pico-8 play session: no input (idle), after a click and taps of 🅾, ❎, 🅾+❎, 🅾 in the second before t = 0

[t = 1 s] idle ~1s (no d-pad/buttons)
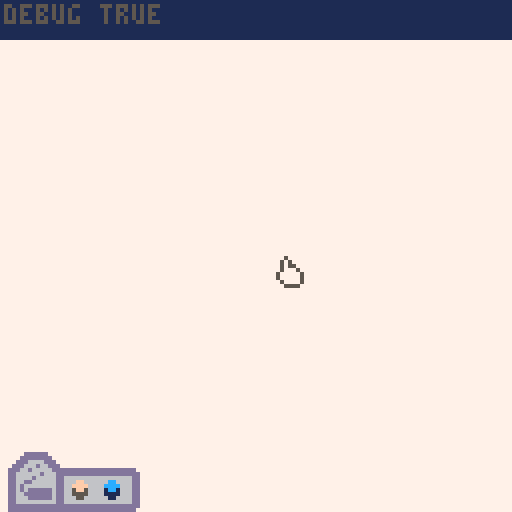

pico-8 cartridge
version 8
__lua__
--todo : maintenir appuyé permet de faire une ligne
--bug: passer en tool 3 puis sortir écran rend certaines cases inategnables avec les tools snappés
--bug: la console merde à afficher plus de deux lignes s'il y a un trou entre deux lignes
--ascii: http://www.patorjk.com/software/taag/#p=display&h=0&v=0&f=doh&t=grid (font doh)


--grid coordinates
grid = {}
grid_size_x = 14
grid_size_y = 4
grid_shift_x = grid_size_x / 2
--array containing all the built blocks sorted from above to below
built_blocks = {}
--mouse
pressed = false
target = {}
mouse_hand = 32
mouse_pressed = 48
mouse_finger = {}
shift_target_y = -5 --light shift to make the snap more natural
--blocks atlas
blocks_atlas = {6, 4}
--tools
tools_atlas = {0, 16} --1 is to add, 2 is to delete, 0 is nothing
selected_tool = 0
free_delete_button = 12
selected_delete_button = 14 
overed_tool = 0 --id of the overed tool
delete_button = {} --coordinates of the delete button
--palettte
free_palette_atlas = {44, 42}
selected_palette_atlas = {45, 43}
selected_palette = 1
overed_palette = 0 --id of the overed palette button
grass_button = {}
water_button = {}
stone_button = {}
--ui
ui_line = 109 --y coordinates of the ui
blink_time = 0.5 --period for something to blink
--wild
small_grass_rule = 
{id_self = 1, --grass id
 id_target = 1, --id of the block where grass grows
 id_neighbours = 2, --id of neighbour blocks
 amount_neighbours = 1, --amount of neighbours requiered for grass
 time_to_grow = 1.0,--time in seconds to transform
 priority = 1, --doesn't apply if the current rule has a higher priority
 atlas = 80}--sprite index 
big_grass_rule = 
{id_self = 2,
 id_target = 1,
 id_neighbours = 2,
 amount_neighbours = 2,
 time_to_grow = 1.0,
 priority = 2,
 atlas = 64}
wild_rules = {big_grass_rule, small_grass_rule}
--debug
debug = true --if true, we print the console
console_rect = {x1 = 0, y1 = 0, x2 = 128, y2 = 9}
console = {"debug true"}                                                    


--  iiii                      iiii           tttt          
-- i::::i                    i::::i       ttt:::t          
--  iiii                      iiii        t:::::t          
--                                        t:::::t          
--iiiiiii nnnn  nnnnnnnn    iiiiiii ttttttt:::::ttttttt    
--i:::::i n:::nn::::::::nn  i:::::i t:::::::::::::::::t    
-- i::::i n::::::::::::::nn  i::::i t:::::::::::::::::t    
-- i::::i nn:::::::::::::::n i::::i tttttt:::::::tttttt    
-- i::::i   n:::::nnnn:::::n i::::i       t:::::t          
-- i::::i   n::::n    n::::n i::::i       t:::::t          
-- i::::i   n::::n    n::::n i::::i       t:::::t          
-- i::::i   n::::n    n::::n i::::i       t:::::t    tttttt
--i::::::i  n::::n    n::::ni::::::i      t::::::tttt:::::t
--i::::::i  n::::n    n::::ni::::::i      tt::::::::::::::t
--i::::::i  n::::n    n::::ni::::::i        tt:::::::::::tt
--iiiiiiii  nnnnnn    nnnnnniiiiiiii          ttttttttttt  
                                                         
function _init()
 --building the grid
 shift = 0
 for y = 0, 127, grid_size_y do
  for x = 0, 127, grid_size_x do
   add(grid, _new_vector(x + shift * grid_shift_x, y))
  end
  shift = (shift + 1) % 2
 end
 --initiate the ui
 mouse_finger = _new_vector(6, 0)
 delete_button = _new_vector(1, 112)
 grass_button = _new_vector(16, 112)
 water_button = _new_vector(24, 112)
 stone_button = _new_vector(32, 112)
 --enable the use of the mouse
 poke(0x5f2d, 1)
 last_time = time()
end

                                                                                                                   
--                                                  dddddddd                                                             
--                                                  d::::::d                           tttt                              
--                                                  d::::::d                        ttt:::t                              
--                                                  d::::::d                        t:::::t                              
--                                                  d:::::d                         t:::::t                              
--uuuuuu    uuuuuu  ppppp   ppppppppp       ddddddddd:::::d   aaaaaaaaaaaaa   ttttttt:::::ttttttt        eeeeeeeeeeee    
--u::::u    u::::u  p::::ppp:::::::::p    dd::::::::::::::d   a::::::::::::a  t:::::::::::::::::t      ee::::::::::::ee  
--u::::u    u::::u  p:::::::::::::::::p  d::::::::::::::::d   aaaaaaaaa:::::a t:::::::::::::::::t     e::::::eeeee:::::ee
--u::::u    u::::u  pp::::::ppppp::::::pd:::::::ddddd:::::d            a::::a tttttt:::::::tttttt    e::::::e     e:::::e
--u::::u    u::::u   p:::::p     p:::::pd::::::d    d:::::d     aaaaaaa:::::a       t:::::t          e:::::::eeeee::::::e
--u::::u    u::::u   p:::::p     p:::::pd:::::d     d:::::d   aa::::::::::::a       t:::::t          e:::::::::::::::::e 
--u::::u    u::::u   p:::::p     p:::::pd:::::d     d:::::d  a::::aaaa::::::a       t:::::t          e::::::eeeeeeeeeee  
--u:::::uuuu:::::u   p:::::p    p::::::pd:::::d     d:::::d a::::a    a:::::a       t:::::t    tttttte:::::::e           
--u:::::::::::::::uu p:::::ppppp:::::::pd::::::ddddd::::::dda::::a    a:::::a       t::::::tttt:::::te::::::::e          
-- u:::::::::::::::u p::::::::::::::::p  d:::::::::::::::::da:::::aaaa::::::a       tt::::::::::::::t e::::::::eeeeeeee  
--  uu::::::::uu:::u p::::::::::::::pp    d:::::::::ddd::::d a::::::::::aa:::a        tt:::::::::::tt  ee:::::::::::::e  
--    uuuuuuuu  uuuu p::::::pppppppp       ddddddddd   ddddd  aaaaaaaaaa  aaaa          ttttttttttt      eeeeeeeeeeeeee  
--                   p:::::p                                                                                             
--                   p:::::p                                                                                             
--                  p:::::::p                                                                                            
--                  p:::::::p                                                                                            
--                  p:::::::p                                                                                            
--                  ppppppppp           

function _update()
 local delta_time = time() - last_time
 console[4] = delta_time
 -- updates the blocks
 _transform_blocks(delta_time)
 --update the mouse position
 if selected_tool != 0 then 
  target = _snap_to_grid(stat(32), stat(33) + shift_target_y)
 else --free mouse when no tool selected:
  target.x = stat(32)
  target.y = stat(33)
 end
 
 --right click to unselect a tool
 if stat(34) == 2 then
  if not pressed then
   selected_tool = 0
  end
 --if we left click, we use the selected tool at the mouse position
 elseif stat(34) == 1 then
  pressed = true
  --cannot build a block below the ui line (todo: refactor that)
  if stat(33) < ui_line then
   if selected_tool == 1 then --build a block
    built_blocks = _add_sort_block(target.x, target.y, selected_palette, built_blocks)
   else --destroy a block
    built_blocks = _remove_block(target.x, target.y, built_blocks)
   end
  end
 else
  pressed = false
 end
 --ui buttons
 _tool_button(delete_button, 2)
 _palette_button(_new_vector(grass_button.x, grass_button.y + 3), 1)
 _palette_button(_new_vector(water_button.x, water_button.y + 3), 2)
 _palette_button(_new_vector(stone_button.x, stone_button.y + 3), 3)
 --wild
 foreach(wild_rules, _apply_wild_rule)
 last_time = time()
end

--            dddddddd                                                                               
--            d::::::d                                                                               
--            d::::::d                                                                               
--            d::::::d                                                                               
--            d:::::d                                                                                
--    ddddddddd:::::d rrrrr   rrrrrrrrr     aaaaaaaaaaaaa   wwwwwww           wwwww           wwwwwww
--  dd::::::::::::::d r::::rrr:::::::::r    a::::::::::::a   w:::::w         w:::::w         w:::::w 
-- d::::::::::::::::d r:::::::::::::::::r   aaaaaaaaa:::::a   w:::::w       w:::::::w       w:::::w  
--d:::::::ddddd:::::d rr::::::rrrrr::::::r           a::::a    w:::::w     w:::::::::w     w:::::w   
--d::::::d    d:::::d  r:::::r     r:::::r    aaaaaaa:::::a     w:::::w   w:::::w:::::w   w:::::w    
--d:::::d     d:::::d  r:::::r     rrrrrrr  aa::::::::::::a      w:::::w w:::::w w:::::w w:::::w     
--d:::::d     d:::::d  r:::::r             a::::aaaa::::::a       w:::::w:::::w   w:::::w:::::w      
--d:::::d     d:::::d  r:::::r            a::::a    a:::::a        w:::::::::w     w:::::::::w       
--d::::::ddddd::::::dd r:::::r            a::::a    a:::::a         w:::::::w       w:::::::w        
-- d:::::::::::::::::d r:::::r            a:::::aaaa::::::a          w:::::w         w:::::w         
--  d:::::::::ddd::::d r:::::r             a::::::::::aa:::a          w:::w           w:::w          
--   ddddddddd   ddddd rrrrrrr              aaaaaaaaaa  aaaa           www             www           

function _draw()
 --check if the mouse is not on the ui
 if stat(33) < ui_line then
  --prepare a grid containg the blocks and the target in case the building tool is selected
  if selected_tool == 1 then
   drawn_grid = _add_sort_block(target.x, target.y, selected_palette, built_blocks)
  elseif selected_tool == 2 then
   if _blinker(blink_time) then
    drawn_grid = _remove_block(target.x, target.y, built_blocks)
   else
    drawn_grid = built_blocks
   end
  else
   drawn_grid = built_blocks
  end
 else
  drawn_grid = built_blocks
 end
 --draws a black rect as a background
 rectfill(0,0,127,128,7)
 --draws all the built blocks
 for i = 1, #drawn_grid, 1 do
  spr(blocks_atlas[drawn_grid[i].id], drawn_grid[i].x, drawn_grid[i].y, 2, 2)
  --draws the wild
  if drawn_grid[i].current_subtype != 0 then
   tested_rule = 1
   subtype_found = false
   while subtype_found == false do --we test all the rules to find the proper asset
    if drawn_grid[i].current_subtype == wild_rules[tested_rule].id_self then
     spr(wild_rules[tested_rule].atlas, drawn_grid[i].x, drawn_grid[i].y, 2, 1)
     subtype_found = true
    end
    tested_rule += 1
   end
  end
 end
 --ui
 _draw_tool_button(2, selected_tool, overed_tool, delete_button.x, delete_button.y)
 _draw_palette_button(1, selected_palette, overed_palette, grass_button.x, grass_button.y, 1, 2, selected_palette_atlas, free_palette_atlas)
 _draw_palette_button(2, selected_palette, overed_palette, water_button.x, water_button.y, 1, 2, selected_palette_atlas, free_palette_atlas)
 spr(46, water_button.x + 8, water_button.y, 1, 2) --closes the ui bar
 --draws the mouse pointer according to the selected tool
 if stat(33) < ui_line and selected_tool != 0 then
  spr(tools_atlas[selected_tool], target.x, target.y, 2, 1)
 end
 --draws the mouse hand differently depending on if pressed
 if pressed then
  spr(mouse_pressed, stat(32), stat(33), 2, 1)
 else
  spr(mouse_hand, stat(32), stat(33), 2, 1)
 end
 --debug console
 if debug then
  for i = 1, #console do
  rectfill(console_rect.x1, console_rect.y1 + console_rect.y2 * (i - 1), console_rect.x2, console_rect.y2 * i, 1)
  print(console[i], console_rect.x1 + 1, console_rect.y1 + (i - 1) * 10 + 1, 5)
  end
 end
end


--uuuuuuuu     uuuuuuuuiiiiiiiiii
--u::::::u     u::::::ui::::::::i
--u::::::u     u::::::ui::::::::i
--uu:::::u     u:::::uuii::::::ii
-- u:::::u     u:::::u   i::::i  
-- u:::::d     d:::::u   i::::i  
-- u:::::d     d:::::u   i::::i  
-- u:::::d     d:::::u   i::::i  
-- u:::::d     d:::::u   i::::i  
-- u:::::d     d:::::u   i::::i  
-- u:::::d     d:::::u   i::::i  
-- u::::::u   u::::::u   i::::i  
-- u:::::::uuu:::::::u ii::::::ii
--  uu:::::::::::::uu  i::::::::i
--    uu:::::::::uu    i::::::::i
--      uuuuuuuuu      iiiiiiiiii

--draw a tool button
function _draw_tool_button(tool_id, selected_id, overed_id, x, y)
 if tool_id == selected_id then
  spr(selected_delete_button, x, y, 2, 2)
 elseif tool_id == overed_id then
  spr(selected_delete_button, x, y, 2, 2)
 else
  spr(free_delete_button, x, y, 2, 2)
 end
end
-------------------------------------------------------------------------------
--draw a palette button
function _draw_palette_button(palette_id, selected_id, overed_id, x, y)
 if palette_id == selected_id and selected_tool == 1 then
  spr(selected_palette_atlas[palette_id], x, y, 1, 2)
 elseif palette_id == overed_id then
  spr(selected_palette_atlas[palette_id], x, y, 1, 2)
 else
  spr(free_palette_atlas[palette_id], x, y, 1, 2)
 end
end
-------------------------------------------------------------------------------
--checks if a point is in a square
function _is_colliding(x, y, position, size)
 if x >= position.x and x < position.x + size.x and 
    y >= position.y and y < position.y + size.y then
  return true
 else
  return false
 end
end
-------------------------------------------------------------------------------
--handle over and click on a tool button
function _tool_button(button_position, tool_id)
 if _is_colliding(stat(32)+mouse_finger.x, stat(33)+mouse_finger.y, button_position, _new_vector(16,16)) then
  overed_tool = tool_id
  if stat(34) == 1 then
   selected_tool = tool_id
  end
 elseif overed_tool == tool_id then
  overed_tool = 0
 end
end
-------------------------------------------------------------------------------
--handle over and click on a palette button
function _palette_button(button_position, palette_id)
 if _is_colliding(stat(32)+mouse_finger.x, stat(33)+mouse_finger.y, button_position, _new_vector(8,16)) then
  overed_palette = palette_id
  if stat(34) == 1 then
   selected_palette = palette_id
   selected_tool = 1
  end
 elseif overed_palette == palette_id then
  overed_palette = 0
 end
end
-------------------------------------------------------------------------------
--returns true or false depending on the time
function _blinker(period)
 if time() % period > period / 2 then
  return true
 else
  return false
 end
end


--                                                            dddddddd
--                                          iiii              d::::::d
--                                         i::::i             d::::::d
--                                          iiii              d::::::d
--                                                            d:::::d 
--   ggggggggg   gggggrrrrr   rrrrrrrrr   iiiiiii     ddddddddd:::::d 
--  g:::::::::ggg::::gr::::rrr:::::::::r  i:::::i   dd::::::::::::::d 
-- g:::::::::::::::::gr:::::::::::::::::r  i::::i  d::::::::::::::::d 
--g::::::ggggg::::::ggrr::::::rrrrr::::::r i::::i d:::::::ddddd:::::d 
--g:::::g     g:::::g  r:::::r     r:::::r i::::i d::::::d    d:::::d 
--g:::::g     g:::::g  r:::::r     rrrrrrr i::::i d:::::d     d:::::d 
--g:::::g     g:::::g  r:::::r             i::::i d:::::d     d:::::d 
--g::::::g    g:::::g  r:::::r             i::::i d:::::d     d:::::d 
--g:::::::ggggg:::::g  r:::::r            i::::::id::::::ddddd::::::dd
-- g::::::::::::::::g  r:::::r            i::::::i d:::::::::::::::::d
--  gg::::::::::::::g  r:::::r            i::::::i  d:::::::::ddd::::d
--    gggggggg::::::g  rrrrrrr            iiiiiiii   ddddddddd   ddddd
--           g:::::g                                                 
--gggggg      g:::::g                                                 
--g:::::gg   gg:::::g                                                 
-- g::::::ggg:::::::g                                                 
--  gg:::::::::::::g                                                  
--    ggg::::::ggg                                                    
--       gggggg                                                       

--return a vector of a grid coord close to the input vector
function _snap_to_grid(x, y)
 local distance = -1
 local id = 1
 --check the closest point of the grid
 for i = 1, #grid do
  --compute the squared distance
  dx = (x - grid[i].x) * (x - grid[i].x)
  dy = (y - grid[i].y) * (y - grid[i].y)
  --compare the result with the shortest vector so far
  if dx + dy < distance or i == 1 then 
   distance = dx + dy
   id = i
  end
 end
 return grid[id]
end
-------------------------------------------------------------------------------
--add a block to a grid, and sort them from above to bellow
function _add_sort_block(x, y, id, grid_to_sort)
 local buffer_blocks = {} --this table is the new grid_to_sort table
 local continue = true --when we found the right id, we stop the loop
 grid_to_sort = _remove_block(x, y, grid_to_sort) --we remove existing blocks at this position /!\ very buggy
 if #grid_to_sort == 0 then
  add(buffer_blocks, _new_block(x, y, id))
 else
  --we search for a block lower than ours
  for i = 1, #grid_to_sort do
   if y < grid_to_sort[i].y and continue then
    add(buffer_blocks, _new_block(x, y, id))
    continue = false
   end
   add(buffer_blocks, grid_to_sort[i])
  end
  --in case we didn't find a valid spot
  if continue then
   add(buffer_blocks, _new_block(x, y, id))
  end
 end
 return buffer_blocks
end
-------------------------------------------------------------------------------
--returns a grid without the block which was at the targeted position
function _remove_block(x, y, grid_to_sort)
 local buffer_blocks = {} --this table is the new grid_to_sort table
 --we add to buffer_blocks all the blocks that don't match the position
 for i = 1, #grid_to_sort do
  if grid_to_sort[i].x != x or grid_to_sort[i].y != y then
   add(buffer_blocks, grid_to_sort[i])
  end
 end
 return buffer_blocks
end

-------------------------------------------------------------------------------
--test is an amount of neighbours fits with an id and current_subtype condition
function _pick_neighbours(x, y, amount, id, current_subtype)
 local found = false
 local total = 0 --amount of neighbours found
 for i = 1, #built_blocks do
  if built_blocks[i].id == id and (current_subtype == 0 or current_subtype == built_blocks[i].current_subtype) then
   if (built_blocks[i].x == x + grid_size_x / 2 and built_blocks[i].y == y + grid_size_y) then --right neighbour
    found = true
   end
   if (built_blocks[i].x == x - grid_size_x / 2 and built_blocks[i].y == y + grid_size_y) then --left neighbour
    found = true
   end
   if (built_blocks[i].x == x + (grid_size_x / 2) and built_blocks[i].y == y - grid_size_y) then --above neighbour
    found = true
   end
   if (built_blocks[i].x == x - (grid_size_x / 2) and built_blocks[i].y == y - grid_size_y) then--below neighbour
    found = true
   end
   if found then
    found = false
    total += 1
   end
  end
 end
 return total >= amount
end

-------------------------------------------------------------------------------
--transform all blocks to their next subtype
function _transform_blocks(delta_time)
 for i = 1, #built_blocks do
  if built_blocks[i].current_subtype != built_blocks[i].next_subtype then
   if built_blocks[i].transformation_time <= 0.0 then
    --console[3] = "transformation of "..i.." from"..built_blocks[i].current_subtype.." to "..built_blocks[i].next_subtype
    built_blocks[i].current_subtype = built_blocks[i].next_subtype
   else
    built_blocks[i].transformation_time -= delta_time
    --console[2] = "remaining time: "..built_blocks[i].transformation_time.." delta: "..delta_time
   end
  end 
 end
end
-------------------------------------------------------------------------------
--create a vector
function _new_vector(x, y)
 vector = {
  x = x,
  y = y
 }
 return vector
end
-------------------------------------------------------------------------------
--create a block
function _new_block(x, y, id)
 return {
  x = x,
  y = y,
  id = id, --type of block
  current_subtype = 0,
  next_subtype = 0,
  transformation_time = 0.0,
  subtype_priority = 0
 }
end

--   ggggggggg   ggggg aaaaaaaaaaaaa      mmmmmmm    mmmmmmm       eeeeeeeeeeee    
--  g:::::::::ggg::::g a::::::::::::a   mm:::::::m  m:::::::mm   ee::::::::::::ee  
-- g:::::::::::::::::g aaaaaaaaa:::::a m::::::::::mm::::::::::m e::::::eeeee:::::ee
--g::::::ggggg::::::gg          a::::a m::::::::::::::::::::::me::::::e     e:::::e
--g:::::g     g:::::g    aaaaaaa:::::a m:::::mmm::::::mmm:::::me:::::::eeeee::::::e
--g:::::g     g:::::g  aa::::::::::::a m::::m   m::::m   m::::me:::::::::::::::::e 
--g:::::g     g:::::g a::::aaaa::::::a m::::m   m::::m   m::::me::::::eeeeeeeeeee  
--g::::::g    g:::::ga::::a    a:::::a m::::m   m::::m   m::::me:::::::e           
--g:::::::ggggg:::::ga::::a    a:::::a m::::m   m::::m   m::::me::::::::e          
-- g::::::::::::::::ga:::::aaaa::::::a m::::m   m::::m   m::::m e::::::::eeeeeeee  
--  gg::::::::::::::g a::::::::::aa:::am::::m   m::::m   m::::m  ee:::::::::::::e  
--    gggggggg::::::g  aaaaaaaaaa  aaaammmmmm   mmmmmm   mmmmmm    eeeeeeeeeeeeee  
--            g:::::g                                                              
--gggggg      g:::::g                                                              
--g:::::gg   gg:::::g                                                              
-- g::::::ggg:::::::g                                                              
--  gg:::::::::::::g                                                               
--    ggg::::::ggg                                                                 
--       gggggg                                                                                    

-- apply the rules for all blocks
function _apply_wild_rule(rule)
 for i = 1, #built_blocks do
  if built_blocks[i].id == rule.id_target then
   --we test if this rule can apply on this block:
   if _pick_neighbours(built_blocks[i].x, built_blocks[i].y, rule.amount_neighbours, rule.id_neighbours, 0) then
    --if the block isn't already transforming, we apply the rule:
    if built_blocks[i].subtype_priority < rule.priority then
     built_blocks[i].next_subtype = rule.id_self
     built_blocks[i].transformation_time = rule.time_to_grow
     built_blocks[i].subtype_priority = rule.priority
    end
   end
  end
 end
end
__gfx__
990000000000009900000066660000000000000000000000000000ffff0000000000000000000000000000000000000000000000000000000000000000000000
9000000000000009000066666666000000000000000000000000ffffffff000000000dddddd0000000000dddddd0000000000dddddd0000000000dddddd00000
00000000000000000066666666666600000000cccc00000000ffffffffffff000000dddddddd00000000dd5555dd00000000dddddddd00000000dd5555dd0000
000000000000000006666666666666600000ccc7cccc00000ffffffffffffff0000ddd6666ddd000000dd566665dd000000ddd6666ddd000000dd566665dd000
0000000000000000046666666666664000cccccccc7ccc0005ffffffffffff5000ddd666666ddd0000dd56666665dd0000ddd666d66ddd0000dd56665665dd00
000000000000000004446666666644400ccccc7cccccccc00555ffffffff55500ddd66dddd66dddd0dd5665555665ddd0ddd66d66666ddd00dd5665666665dd0
9000000000000009044444666644444001cccccccccccc10055555ffff5555500dd66d6666d66ddd0d566566665665dd0dd666666d666dd00d566666656665d0
990000000000009904444444444444400111cccc7ccc111005555555555555500dd6d666666d6dd60d565666666565d60dd6666d66666dd00d566665666665d0
00000088880000000444444444444440011111cccc11111005555555555555500dd6dd6666dd6dd60d565566665565d60dd66dd666666dd00d566556666665d0
00008800008800000444444444444440011111111111111005555555555555500dd6dddddddd6dd60d565555555565d60dd6d66666666dd00d565666666665d0
00880080080088000444444444444440011111111111111005555555555555500dd6dddddddd6dd60d565555555565d60dd6d6dddddd6dd00d565655555565d0
08000008800000800444444444444440011111111111111005555555555555500dd66dddddd66dd60d566555555665d60dd66ddddddd6dd00d566555555565d0
00880080080088000444444444444440011111111111111005555555555555500dd666dddd666dd60d566655556665d60dd666dddddd6dd00d566655555565d0
00008800008800000044444444444400001111111111110000555555555555000dd6666666666dd60d566666666665d60dd6666666666dd00d566666666665d0
00000088880000000000444444440000000011111111000000005555555500000ddddddddddddddd0d555555555555dd0dddddddddddddd00d555555555555d0
00000000000000000000004444000000000000111100000000000055550000000ddddddddddddddd0ddddddddddddddd0dddddddddddddd00dddddddddddddd0
00000005000000000000000000000000000000000000000000000000000000000000000000000000000000000000000000000000000000000000000000000000
000000575000000000000dddddd00000000000000000000000000000000000000000000000000000000000000000000000000000000000000000000000000000
00000057550000000000dddddddd0000000000000000000000000000000000000000000000000000000000000000000000000000000000000000000000000000
0000005777500000000ddd6666ddd000000000000000000000000000000000000000000000000000000000000000000000000000000000000000000000000000
000005777775000000ddd666666ddd00000000000000000000000000000000000000000000000000000000000000000000000000000000000000000000000000
00000577777500000ddd66666666ddd000000000000000000000000000000000dddddddddddddddddddddddddddddddddddddddddddddddddd00000000000000
00000057777500000dd6666666666dd000000000000000000000000000000000ddddddddddddddddddddddddddddddddddddddddddddddddddd0000000000000
00000005555000000dd6666666666dd0000000000000000000000000000000006666666655666655666666665566665566666666556666556dd0000000000000
00000005000000000dd6666666666dd0000000000000000000000000000000006663366656633665666cc666566cc665666ff666566ff6656dd0000000000000
00000057550000000dd6666666666dd000000000000000000000000000000000663333666633336666cccc6666cccc6666ffff6666ffff666dd0000000000000
00000057775000000dd6666666666dd0000000000000000000000000000000006643346666433466661cc166661cc166665ff566665ff5666dd0000000000000
00000577777500000dd6666666666dd0000000000000000000000000000000006644446666444466661111666611116666555566665555666dd0000000000000
00000577777500000dd6666666666dd0000000000000000000000000000000006664466656644665666116665661166566655666566556656dd0000000000000
00000057777500000dd6666666666dd0000000000000000000000000000000006666666655666655666666665566665566666666556666556dd0000000000000
00000005555000000dddddddddddddd000000000000000000000000000000000ddddddddddddddddddddddddddddddddddddddddddddddddddd0000000000000
00000000000000000dddddddddddddd000000000000000000000000000000000dddddddddddddddddddddddddddddddddddddddddddddddddd00000000000000
00000033330000000000000000000000000000000000000000000000000000000000000000000000000000000000000000000000000000000000000000000000
00003333333300000000000000000000000000000000000000000000000000000000000000000000000000000000000000000000000000000000000000000000
0033333333333300000000cccc000000000000000000000000000000000000000000000000000000000000000000000000000000000000000000000000000000
03333333333333300000ccc7cccc0000000000000000000000000000000000000000000000000000000000000000000000000000000000000000000000000000
003333333333330000cccccccc7ccc00000000000000000000000000000000000000000000000000000000000000000000000000000000000000000000000000
00003333333300000ccccc7cccccccc0000000000000000000000000000000000000000000000000000000000000000000000000000000000000000000000000
000000333300000001cccccccccc7cc0000000000000000000000000000000000000000000000000000000000000000000000000000000000000000000000000
00000000000000000111cccc7ccccccc000000000000000000000000000000000000000000000000000000000000000000000000000000000000000000000000
0000000033000000011111cccccccccc000000000000000000000000000000000000000000000000000000000000000000000000000000000000000000000000
000033000000000001111111ccccccc0000000000000000000000000000000000000000000000000000000000000000000000000000000000000000000000000
000000033003300001111111c7ccc7c0000000000000000000000000000000000000000000000000000000000000000000000000000000000000000000000000
000330000000000001111111c7cccccc000000000000000000000000000000000000000000000000000000000000000000000000000000000000000000000000
000000330000330001111111cccccccc000000000000000000000000000000000000000000000000000000000000000000000000000000000000000000000000
000030000300000000111111ccccccc0000000000000000000000000000000000000000000000000000000000000000000000000000000000000000000000000
000000000000000000001111ccc7ccc0000000000000000000000000000000000000000000000000000000000000000000000000000000000000000000000000
000000000000000000000011cccccccc000000000000000000000000000000000000000000000000000000000000000000000000000000000000000000000000
0000000000000000000000000ccccc7cc00000000000000000000000000000000000000000000000000000000000000000000000000000000000000000000000
0000000000000000000000000ccccc7cc00000000000000000000000000000000000000000000000000000000000000000000000000000000000000000000000
000000000000000000000000ccc7cccccc0000000000000000000000000000000000000000000000000000000000000000000000000000000000000000000000
000000000000000000000000ccc7ccc7cccc00000000000000000000000000000000000000000000000000000000000000000000000000000000000000000000
000000000000000000000000cccccccccc7ccc000000000000000000000000000000000000000000000000000000000000000000000000000000000000000000
0000000000000000000000000ccccc7cccccccc00000000000000000000000000000000000000000000000000000000000000000000000000000000000000000
00000000000000000000000001cccccccccccc100000000000000000000000000000000000000000000000000000000000000000000000000000000000000000
0000000000000000000000000111cccc7ccc11100000000000000000000000000000000000000000000000000000000000000000000000000000000000000000
000000000000000000000000011111cccc1111100000000000000000000000000000000000000000000000000000000000000000000000000000000000000000
00000000000000000000000001111111111111100000000000000000000000000000000000000000000000000000000000000000000000000000000000000000
00000000000000000000000001111111111111100000000000000000000000000000000000000000000000000000000000000000000000000000000000000000
00000000000000000000000001111111111111100000000000000000000000000000000000000000000000000000000000000000000000000000000000000000
00000000000000000000000001111111111111100000000000000000000000000000000000000000000000000000000000000000000000000000000000000000
00000000000000000000000000111111111111000000000000000000000000000000000000000000000000000000000000000000000000000000000000000000
00000000000000000000000000001111111100000000000000000000000000000000000000000000000000000000000000000000000000000000000000000000
00000000000000000000000000000011110000000000000000000000000000000000000000000000000000000000000000000000000000000000000000000000
00000000000000000000000000000000000000000000000000000000000000000000000000000000000000000000000000000000000000000000000000000000
00000000000000000000000000000000000000000000000000000000000000000000000000000000000000000000000000000000000000000000000000000000
00000000000000000000000000000000000000000000000000000000000000000000000000000000000000000000000000000000000000000000000000000000
00000000000000000000000000000000000000000000000000000000000000000000000000000000000000000000000000000000000000000000000000000000
00000000000000000000000000000000000000000000000000000000000000000000000000000000000000000000000000000000000000000000000000000000
00000000000000000000000000000000000000000000000000000000000000000000000000000000000000000000000000000000000000000000000000000000
00000000000000000000000000000000000000000000000000000000000000000000000000000000000000000000000000000000000000000000000000000000
00000000000000000000000000000000000000000000000000000000000000000000000000000000000000000000000000000000000000000000000000000000
00000000000000000000000000000000000000000000000000000000000000000000000000000000000000000000000000000000000000000000000000000000
00000000000000000000000000000000000000000000000000000000000000000000000000000000000000000000000000000000000000000000000000000000
00000000000000000000000000000000000000000000000000000000000000000000000000000000000000000000000000000000000000000000000000000000
00000000000000000000000000000000000000000000000000000000000000000000000000000000000000000000000000000000000000000000000000000000
00000000000000000000000000000000000000000000000000000000000000000000000000000000000000000000000000000000000000000000000000000000
00000000000000000000000000000000000000000000000000000000000000000000000000000000000000000000000000000000000000000000000000000000
00000000000000000000000000000000000000000000000000000000000000000000000000000000000000000000000000000000000000000000000000000000
00000000000000000000000000000000000000000000000000000000000000000000000000000000000000000000000000000000000000000000000000000000
00000000000000000000000000000000000000000000000000000000000000000000000000000000000000000000000000000000000000000000000000000000
00000000000000000000000000000000000000000000000000000000000000000000000000000000000000000000000000000000000000000000000000000000
00000000000000000000000000000000000000000000000000000000000000000000000000000000000000000000000000000000000000000000000000000000
00000000000000000000000000000000000000000000000000000000000000000000000000000000000000000000000000000000000000000000000000000000
00000000000000000000000000000000000000000000000000000000000000000000000000000000000000000000000000000000000000000000000000000000
00000000000000000000000000000000000000000000000000000000000000000000000000000000000000000000000000000000000000000000000000000000
00000000000000000000000000000000000000000000000000000000000000000000000000000000000000000000000000000000000000000000000000000000
00000000000000000000000000000000000000000000000000000000000000000000000000000000000000000000000000000000000000000000000000000000
00000000000000000000000000000000000000000000000000000000000000000000000000000000000000000000000000000000000000000000000000000000
00000000000000000000000000000000000000000000000000000000000000000000000000000000000000000000000000000000000000000000000000000000
00000000000000000000000000000000000000000000000000000000000000000000000000000000000000000000000000000000000000000000000000000000
00000000000000000000000000000000000000000000000000000000000000000000000000000000000000000000000000000000000000000000000000000000
00000000000000000000000000000000000000000000000000000000000000000000000000000000000000000000000000000000000000000000000000000000
00000000000000000000000000000000000000000000000000000000000000000000000000000000000000000000000000000000000000000000000000000000
00000000000000000000000000000000000000000000000000000000000000000000000000000000000000000000000000000000000000000000000000000000
00000000000000000000000000000000000000000000000000000000000000000000000000000000000000000000000000000000000000000000000000000000
00000000000000000000000000000000000000000000000000000000000000000000000000000000000000000000000000000000000000000000000000000000
00000000000000000000000000000000000000000000000000000000000000000000000000000000000000000000000000000000000000000000000000000000
00000000000000000000000000000000000000000000000000000000000000000000000000000000000000000000000000000000000000000000000000000000
00000000000000000000000000000000000000000000000000000000000000000000000000000000000000000000000000000000000000000000000000000000
00000000000000000000000000000000000000000000000000000000000000000000000000000000000000000000000000000000000000000000000000000000
00000000000000000000000000000000000000000000000000000000000000000000000000000000000000000000000000000000000000000000000000000000
00000000000000000000000000000000000000000000000000000000000000000000000000000000000000000000000000000000000000000000000000000000
00000000000000000000000000000000000000000000000000000000000000000000000000000000000000000000000000000000000000000000000000000000
00000000000000000000000000000000000000000000000000000000000000000000000000000000000000000000000000000000000000000000000000000000
00000000000000000000000000000000000000000000000000000000000000000000000000000000000000000000000000000000000000000000000000000000
00000000000000000000000000000000000000000000000000000000000000000000000000000000000000000000000000000000000000000000000000000000
00000000000000000000000000000000000000000000000000000000000000000000000000000000000000000000000000000000000000000000000000000000
00000000000000000000000000000000000000000000000000000000000000000000000000000000000000000000000000000000000000000000000000000000
00000000000000000000000000000000000000000000000000000000000000000000000000000000000000000000000000000000000000000000000000000000
00000000000000000000000000000000000000000000000000000000000000000000000000000000000000000000000000000000000000000000000000000000
00000000000000000000000000000000000000000000000000000000000000000000000000000000000000000000000000000000000000000000000000000000
00000000000000000000000000000000000000000000000000000000000000000000000000000000000000000000000000000000000000000000000000000000
00000000000000000000000000000000000000000000000000000000000000000000000000000000000000000000000000000000000000000000000000000000
00000000000000000000000000000000000000000000000000000000000000000000000000000000000000000000000000000000000000000000000000000000
00000000000000000000000000000000000000000000000000000000000000000000000000000000000000000000000000000000000000000000000000000000
00000000000000000000000000000000000000000000000000000000000000000000000000000000000000000000000000000000000000000000000000000000
00000000000000000000000000000000000000000000000000000000000000000000000000000000000000000000000000000000000000000000000000000000
00000000000000000000000000000000000000000000000000000000000000000000000000000000000000000000000000000000000000000000000000000000
00000000000000000000000000000000000000000000000000000000000000000000000000000000000000000000000000000000000000000000000000000000
00000000000000000000000000000000000000000000000000000000000000000000000000000000000000000000000000000000000000000000000000000000
00000000000000000000000000000000000000000000000000000000000000000000000000000000000000000000000000000000000000000000000000000000
00000000000000000000000000000000000000000000000000000000000000000000000000000000000000000000000000000000000000000000000000000000
00000000000000000000000000000000000000000000000000000000000000000000000000000000000000000000000000000000000000000000000000000000
00000000000000000000000000000000000000000000000000000000000000000000000000000000000000000000000000000000000000000000000000000000
00000000000000000000000000000000000000000000000000000000000000000000000000000000000000000000000000000000000000000000000000000000
00000000000000000000000000000000000000000000000000000000000000000000000000000000000000000000000000000000000000000000000000000000
00000000000000000000000000000000000000000000000000000000000000000000000000000000000000000000000000000000000000000000000000000000
__gff__
0000000000000000000000000000000000000000000000000000000000000000000000000000000000000000000000000000000000000000000000000000000000000000000000000000000000000000000000000000000000000000000000000000000000000000000000000000000000000000000000000000000000000000
0000000000000000000000000000000000000000000000000000000000000000000000000000000000000000000000000000000000000000000000000000000000000000000000000000000000000000000000000000000000000000000000000000000000000000000000000000000000000000000000000000000000000000
__map__
1919191919191919191919191919191919191919191919191919191919191919191919191919191900000000000000000000000000000000000000000000000000000000000000000000000000000000000000000000000000000000000000000000000000000000000000000000000000000000000000000000000000000000
1919191919191919191919191919191919191919191919191919191919191919191919191919191900000000000000000000000000000000000000000000000000000000000000000000000000000000000000000000000000000000000000000000000000000000000000000000000000000000000000000000000000000000
1919191919191919191919191919191919191919191919191919191919191919191919191919191900000000000000000000000000000000000000000000000000000000000000000000000000000000000000000000000000000000000000000000000000000000000000000000000000000000000000000000000000000000
1919191919191919191919191919191919191919191919191919191919191919191919191919191900000000000000000000000000000000000000000000000000000000000000000000000000000000000000000000000000000000000000000000000000000000000000000000000000000000000000000000000000000000
1919191919191919191919191919191919191919191919191919191919191919191919191919191900000000000000000000000000000000000000000000000000000000000000000000000000000000000000000000000000000000000000000000000000000000000000000000000000000000000000000000000000000000
1919191919191919191919191919191919191919191919191919191919191919191919191919191900000000000000000000000000000000000000000000000000000000000000000000000000000000000000000000000000000000000000000000000000000000000000000000000000000000000000000000000000000000
1919191919191919191919191919191919191919191919191919191919191919191919191919191900000000000000000000000000000000000000000000000000000000000000000000000000000000000000000000000000000000000000000000000000000000000000000000000000000000000000000000000000000000
1919191919191919191919191919191919191919191919191919191919191919191919191919191900000000000000000000000000000000000000000000000000000000000000000000000000000000000000000000000000000000000000000000000000000000000000000000000000000000000000000000000000000000
1919191919191919191919191919191919191919191919191919191919191919191919191919191900000000000000000000000000000000000000000000000000000000000000000000000000000000000000000000000000000000000000000000000000000000000000000000000000000000000000000000000000000000
1919191919191919191919191919191919191919191919191919191919191919191919191919191900000000000000000000000000000000000000000000000000000000000000000000000000000000000000000000000000000000000000000000000000000000000000000000000000000000000000000000000000000000
1919191919191919191919191919191919191919191919191919191919191919191919191919191900000000000000000000000000000000000000000000000000000000000000000000000000000000000000000000000000000000000000000000000000000000000000000000000000000000000000000000000000000000
1919191919191919191919191919191919191919191919191919191919191919191919191919191900000000000000000000000000000000000000000000000000000000000000000000000000000000000000000000000000000000000000000000000000000000000000000000000000000000000000000000000000000000
1919191919191919191919191919191919191919191919191919191919191919191919191919191900000000000000000000000000000000000000000000000000000000000000000000000000000000000000000000000000000000000000000000000000000000000000000000000000000000000000000000000000000000
1919191919191919191919191919191900000000000000000000000000000000000000000000000000000000000000000000000000000000000000000000000000000000000000000000000000000000000000000000000000000000000000000000000000000000000000000000000000000000000000000000000000000000
0000000000000000000000000000000000000000000000000000000000000000000000000000000000000000000000000000000000000000000000000000000000000000000000000000000000000000000000000000000000000000000000000000000000000000000000000000000000000000000000000000000000000000
0000000000000000000000000000000000000000000000000000000000000000000000000000000000000000000000000000000000000000000000000000000000000000000000000000000000000000000000000000000000000000000000000000000000000000000000000000000000000000000000000000000000000000
0000000000000000000000000000000000000000000000000000000000000000000000000000000000000000000000000000000000000000000000000000000000000000000000000000000000000000000000000000000000000000000000000000000000000000000000000000000000000000000000000000000000000000
0000000000000000000000000000000000000000000000000000000000000000000000000000000000000000000000000000000000000000000000000000000000000000000000000000000000000000000000000000000000000000000000000000000000000000000000000000000000000000000000000000000000000000
0000000000000000000000000000000000000000000000000000000000000000000000000000000000000000000000000000000000000000000000000000000000000000000000000000000000000000000000000000000000000000000000000000000000000000000000000000000000000000000000000000000000000000
0000000000000000000000000000000000000000000000000000000000000000000000000000000000000000000000000000000000000000000000000000000000000000000000000000000000000000000000000000000000000000000000000000000000000000000000000000000000000000000000000000000000000000
0000000000000000000000000000000000000000000000000000000000000000000000000000000000000000000000000000000000000000000000000000000000000000000000000000000000000000000000000000000000000000000000000000000000000000000000000000000000000000000000000000000000000000
0000000000000000000000000000000000000000000000000000000000000000000000000000000000000000000000000000000000000000000000000000000000000000000000000000000000000000000000000000000000000000000000000000000000000000000000000000000000000000000000000000000000000000
0000000000000000000000000000000000000000000000000000000000000000000000000000000000000000000000000000000000000000000000000000000000000000000000000000000000000000000000000000000000000000000000000000000000000000000000000000000000000000000000000000000000000000
0000000000000000000000000000000000000000000000000000000000000000000000000000000000000000000000000000000000000000000000000000000000000000000000000000000000000000000000000000000000000000000000000000000000000000000000000000000000000000000000000000000000000000
0000000000000000000000000000000000000000000000000000000000000000000000000000000000000000000000000000000000000000000000000000000000000000000000000000000000000000000000000000000000000000000000000000000000000000000000000000000000000000000000000000000000000000
0000000000000000000000000000000000000000000000000000000000000000000000000000000000000000000000000000000000000000000000000000000000000000000000000000000000000000000000000000000000000000000000000000000000000000000000000000000000000000000000000000000000000000
0000000000000000000000000000000000000000000000000000000000000000000000000000000000000000000000000000000000000000000000000000000000000000000000000000000000000000000000000000000000000000000000000000000000000000000000000000000000000000000000000000000000000000
0000000000000000000000000000000000000000000000000000000000000000000000000000000000000000000000000000000000000000000000000000000000000000000000000000000000000000000000000000000000000000000000000000000000000000000000000000000000000000000000000000000000000000
0000000000000000000000000000000000000000000000000000000000000000000000000000000000000000000000000000000000000000000000000000000000000000000000000000000000000000000000000000000000000000000000000000000000000000000000000000000000000000000000000000000000000000
0000000000000000000000000000000000000000000000000000000000000000000000000000000000000000000000000000000000000000000000000000000000000000000000000000000000000000000000000000000000000000000000000000000000000000000000000000000000000000000000000000000000000000
0000000000000000000000000000000000000000000000000000000000000000000000000000000000000000000000000000000000000000000000000000000000000000000000000000000000000000000000000000000000000000000000000000000000000000000000000000000000000000000000000000000000000000
0000000000000000000000000000000000000000000000000000000000000000000000000000000000000000000000000000000000000000000000000000000000000000000000000000000000000000000000000000000000000000000000000000000000000000000000000000000000000000000000000000000000000000
